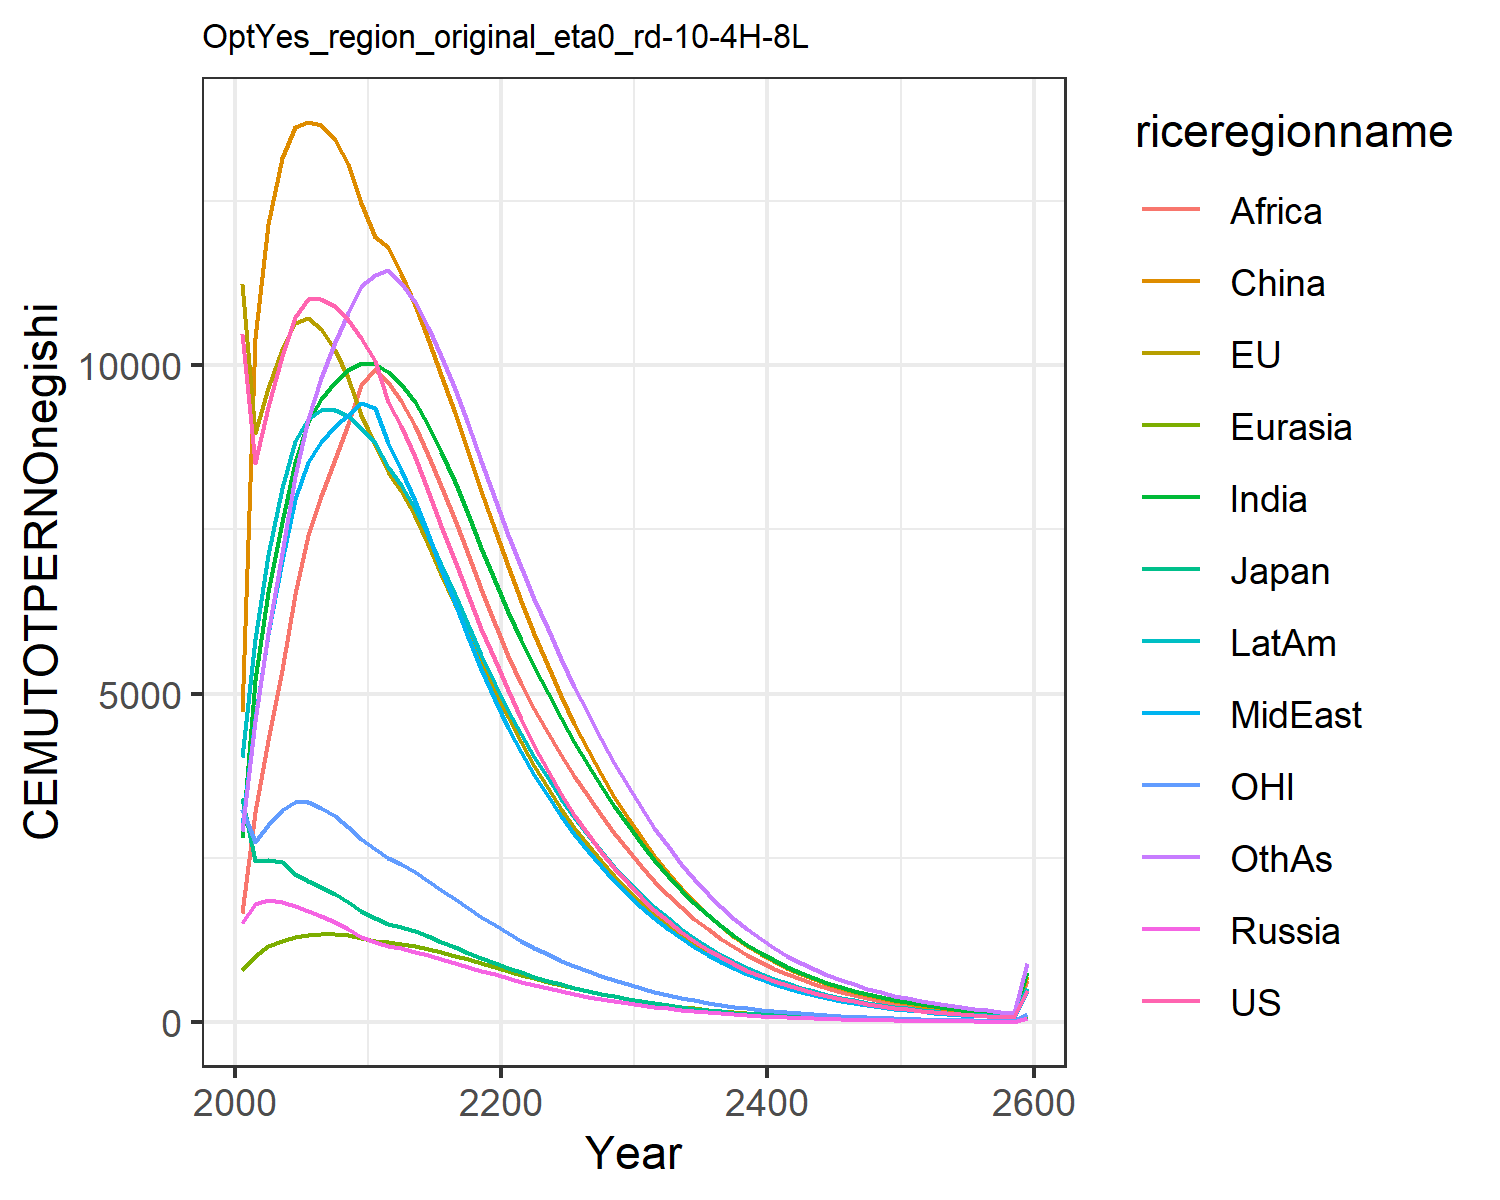

The file beside this chart, header and first rows:
10471.583288225787, 11233.581561390296, 3408.8074027030807, 1515.422798702511, 805.2580449182616, 4728.13558017395, 2807.516539984235, 2989.717781003734, 1672.8074224409202, 4034.422638470622, 3249.7453675439365, 2920.1460024579014
8504, 8967, 2463, 1807, 1017, 10411, 5217, 4622, 3200, 5835, 2743, 4590
9360, 9654, 2472, 1862, 1159, 12145, 6554, 5915, 4299, 7117, 3005, 5922
10142, 10242, 2440, 1826, 1245, 13154, 7609, 7020, 5366, 8131, 3230, 7146
10731, 10638, 2261, 1766, 1305, 13620, 8530, 7962, 6516, 8842, 3356, 8308
11007, 10721, 2146, 1696, 1337, 13696, 9130, 8524, 7410, 9182, 3358, 9182
11002, 10547, 2065, 1617, 1350, 13646, 9483, 8833, 8003, 9311, 3266, 9806
10893, 10229, 1960, 1524, 1345, 13423, 9743, 9067, 8570, 9321, 3134, 10348
10686, 9801, 1839, 1422, 1324, 13053, 9930, 9243, 9108, 9223, 2978, 10792
10405, 9242, 1695, 1302, 1280, 12459, 10025, 9426, 9698, 9041, 2792, 11201
10056, 8791, 1591, 1218, 1247, 11943, 10014, 9344, 9935, 8817, 2642, 11368
9445, 8372, 1505, 1163, 1221, 11791, 9887, 8808, 9750, 8448, 2508, 11444
9073, 8078, 1454, 1126, 1201, 11384, 9712, 8406, 9448, 8173, 2410, 11243
8603, 7699, 1385, 1078, 1167, 10919, 9438, 7933, 9074, 7814, 2289, 10954
8085, 7273, 1308, 1024, 1124, 10403, 9086, 7424, 8639, 7404, 2155, 10584
7551, 6825, 1226, 965.8, 1073, 9849, 8673, 6902, 8160, 6964, 2016, 10142
7017, 6368, 1144, 906.5, 1018, 9271, 8216, 6380, 7649, 6508, 1876, 9644
6495, 5915, 1062, 847.1, 959.7, 8679, 7728, 5870, 7122, 6049, 1739, 9105
5992, 5472, 981.8, 788.4, 899.6, 8085, 7224, 5377, 6589, 5594, 1605, 8539
5512, 5045, 905, 731.3, 839.2, 7498, 6714, 4906, 6061, 5151, 1477, 7961
5053, 4640, 832, 675.4, 780.7, 6937, 6243, 4485, 5578, 4746, 1356, 7421
4617, 4259, 763.3, 621.1, 724.9, 6408, 5817, 4114, 5144, 4381, 1241, 6927
4210, 3901, 698.7, 569.5, 671, 5903, 5406, 3768, 4766, 4037, 1135, 6447
3831, 3565, 638.3, 521, 619.2, 5423, 5009, 3446, 4407, 3712, 1035, 5981
3480, 3252, 582.1, 475.5, 569.8, 4969, 4627, 3145, 4066, 3406, 942, 5531
3161, 2965, 530.7, 433.8, 523.5, 4547, 4268, 2870, 3745, 3123, 857.4, 5109
2866, 2698, 482.9, 394.9, 479.6, 4150, 3924, 2613, 3439, 2856, 778.9, 4701
2594, 2451, 438.6, 358.8, 438.3, 3779, 3597, 2375, 3150, 2605, 706.3, 4313
2346, 2222, 397.8, 325.4, 399.7, 3434, 3289, 2154, 2878, 2372, 639.5, 3945
2118, 2013, 360.3, 294.7, 363.8, 3115, 3000, 1950, 2623, 2156, 578.4, 3600
1908, 1817, 325.2, 266.1, 330, 2815, 2727, 1761, 2382, 1953, 521.4, 3273
1714, 1634, 292.5, 239.5, 298.2, 2533, 2469, 1585, 2155, 1762, 468.4, 2964
1538, 1467, 262.8, 215.2, 268.9, 2275, 2231, 1425, 1945, 1587, 420.1, 2678
1378, 1315, 235.7, 193.1, 242.2, 2040, 2012, 1279, 1753, 1427, 376.4, 2415
1234, 1179, 211.3, 173.2, 217.8, 1828, 1812, 1147, 1578, 1282, 337, 2175
1105, 1055, 189.3, 155.2, 195.7, 1636, 1630, 1028, 1418, 1151, 301.5, 1956
988.4, 944.4, 169.5, 139, 175.7, 1463, 1465, 920.6, 1273, 1032, 269.6, 1758
883.9, 844.6, 151.6, 124.4, 157.6, 1307, 1315, 823.9, 1142, 924.9, 241, 1578
790.2, 755, 135.6, 111.2, 141.2, 1167, 1180, 737, 1023, 828.3, 215.3, 1415
706.1, 674.6, 121.3, 99.46, 126.5, 1041, 1058, 658.9, 916.3, 741.4, 192.2, 1268
630.8, 602.6, 108.4, 88.89, 113.2, 928.8, 947.6, 588.9, 819.9, 663.2, 171.6, 1135
563.4, 538.1, 96.84, 79.41, 101.3, 828, 848.3, 526, 733.2, 593.1, 153.1, 1015
503, 480.3, 86.49, 70.93, 90.61, 737.8, 759, 469.8, 655.3, 530.1, 136.6, 908.1
449, 428.6, 77.24, 63.33, 81, 657.2, 678.8, 419.4, 585.4, 473.6, 121.9, 811.6
400.8, 382.4, 68.95, 56.53, 72.38, 585.2, 606.8, 374.3, 522.7, 423, 108.7, 725.1
357.6, 341, 61.54, 50.45, 64.65, 520.9, 542.2, 333.9, 466.5, 377.7, 96.87, 647.4
319, 304.1, 54.92, 45.01, 57.74, 463.6, 484.3, 297.9, 416.2, 337.2, 86.34, 577.9
284.6, 271.1, 49, 40.15, 51.54, 412.4, 432.4, 265.6, 371.2, 300.9, 76.95, 515.7
253.8, 241.7, 43.71, 35.81, 46, 366.8, 386, 236.9, 331, 268.5, 68.56, 460
226.4, 215.4, 38.99, 31.93, 41.05, 326.2, 344.5, 211.2, 295, 239.5, 61.08, 410.2
201.8, 192, 34.77, 28.47, 36.62, 290, 307.3, 188.2, 262.9, 213.7, 54.41, 365.7
180, 171, 31.01, 25.38, 32.67, 257.8, 274.1, 167.8, 234.2, 190.5, 48.46, 325.9
160.4, 152.4, 27.65, 22.63, 29.13, 229.1, 244.5, 149.5, 208.6, 169.9, 43.16, 290.4
143, 135.8, 24.65, 20.17, 25.98, 203.6, 218, 133.2, 185.8, 151.5, 38.43, 258.7
127.5, 120.9, 21.97, 17.97, 23.16, 180.9, 194.4, 118.7, 165.5, 135, 34.22, 230.5
113.6, 107.7, 19.59, 16.02, 20.65, 160.7, 173.3, 105.7, 147.3, 120.3, 30.46, 205.3
101.3, 95.91, 17.46, 14.27, 18.4, 142.8, 154.4, 94.17, 131.1, 107.3, 27.12, 182.8
90.24, 85.4, 15.56, 12.72, 16.4, 126.8, 137.6, 83.88, 116.7, 95.59, 24.14, 162.7
80.41, 76.05, 13.87, 11.33, 14.62, 112.6, 122.6, 74.71, 103.9, 85.18, 21.49, 144.9
500.9, 473.7, 86.37, 70.59, 91.05, 701.7, 763.9, 465.3, 647, 530.6, 133.8, 902.4
